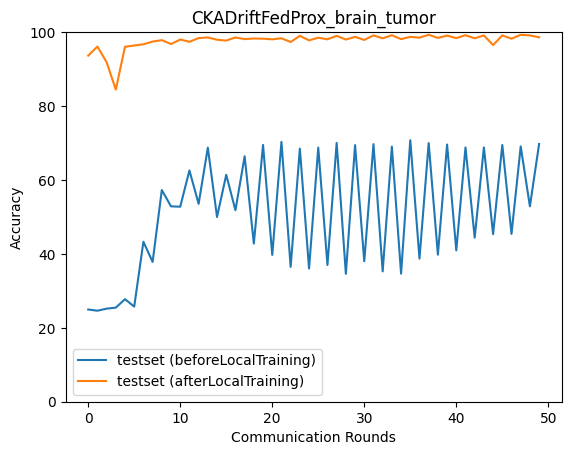

Source data for this figure (header and first rows):
epoch, accuracy_test_before, macro_f1_test_before, macro_precision_test_before, macro_recall_test_before, accuracy_test_after, macro_f1_test_after, macro_precision_test_after, macro_recall_test_after
0, 24.96, 9.987, 6.24, 25.0, 93.65, 93.54, 93.83, 93.6
1, 24.62, 9.879, 6.156, 25.0, 96.1, 96.11, 96.23, 96.11
2, 25.18, 10.57, 6.718, 24.73, 91.87, 91.88, 92.47, 91.94
3, 25.46, 10.15, 6.365, 25.0, 84.46, 84.43, 86.82, 84.44
4, 27.74, 15.55, 42.63, 28.07, 96.04, 96.06, 96.15, 96.06
5, 25.74, 10.72, 27.22, 25.28, 96.38, 96.38, 96.44, 96.38
6, 43.29, 30.47, 46.11, 43.34, 96.71, 96.72, 96.76, 96.71
7, 37.83, 27.42, 33.13, 37.39, 97.44, 97.44, 97.45, 97.44
8, 57.27, 52.05, 58.76, 57.3, 97.83, 97.83, 97.85, 97.83
9, 52.87, 46.34, 49.38, 52.61, 96.77, 96.78, 96.91, 96.8
10, 52.76, 51.56, 56.79, 52.78, 97.99, 97.99, 98, 98
11, 62.56, 55.34, 53.3, 62.42, 97.38, 97.39, 97.42, 97.38
12, 53.54, 53.91, 59.97, 53.48, 98.38, 98.39, 98.39, 98.39
13, 68.75, 60.16, 55.27, 68.68, 98.55, 98.55, 98.56, 98.56
14, 49.97, 51.9, 61.11, 49.84, 97.94, 97.94, 97.96, 97.94
15, 61.39, 52.76, 48.66, 61.23, 97.72, 97.73, 97.78, 97.71
16, 51.81, 52.53, 63.3, 51.69, 98.55, 98.55, 98.56, 98.56
17, 66.41, 57.66, 52.2, 66.31, 98.11, 98.11, 98.13, 98.12
18, 42.79, 41.28, 64.39, 42.59, 98.27, 98.27, 98.28, 98.28
19, 69.47, 60.14, 53.62, 69.44, 98.22, 98.22, 98.25, 98.23
20, 39.72, 36.16, 66.03, 39.6, 98.05, 98.04, 98.06, 98.06
21, 70.31, 60.86, 54.43, 70.31, 98.33, 98.33, 98.33, 98.33
22, 36.49, 27.92, 39.4, 36.27, 97.33, 97.33, 97.42, 97.35
23, 68.47, 59.3, 53.33, 68.5, 99, 99, 99, 99
24, 36.04, 26.93, 49.89, 35.79, 97.77, 97.77, 97.79, 97.78
25, 68.75, 59.66, 54.08, 68.76, 98.5, 98.5, 98.52, 98.51
26, 36.99, 29.52, 53.7, 36.82, 98.05, 98.05, 98.06, 98.06
27, 70.03, 60.67, 54.55, 70.03, 99, 99, 99, 99
28, 34.6, 26.19, 51.02, 34.41, 97.99, 97.99, 97.99, 98
29, 69.42, 60.15, 54.09, 69.43, 98.72, 98.72, 98.72, 98.72
30, 37.99, 28.64, 50.1, 37.68, 97.88, 97.88, 97.89, 97.89
31, 69.69, 60.42, 54.53, 69.7, 99.11, 99.11, 99.11, 99.11
32, 35.26, 27.14, 51.42, 35.07, 98.33, 98.33, 98.34, 98.34
33, 69.03, 59.82, 53.88, 69.05, 99.16, 99.17, 99.16, 99.17
34, 34.65, 25.55, 54.92, 34.48, 98.11, 98.11, 98.12, 98.11
35, 70.75, 61.32, 55.16, 70.74, 98.72, 98.72, 98.73, 98.72
36, 38.72, 30.8, 60.67, 38.46, 98.5, 98.49, 98.5, 98.5
37, 69.97, 60.64, 54.66, 69.98, 99.28, 99.28, 99.28, 99.28
38, 39.78, 33.23, 66.48, 39.53, 98.44, 98.44, 98.44, 98.45
39, 69.58, 60.32, 54.45, 69.59, 99.05, 99.06, 99.05, 99.06
40, 40.95, 39.52, 63.21, 40.81, 98.38, 98.38, 98.4, 98.39
41, 68.8, 59.69, 53.99, 68.83, 99.16, 99.17, 99.17, 99.17
42, 44.4, 44.7, 56.04, 44.21, 98.33, 98.33, 98.34, 98.33
43, 68.8, 59.63, 53.74, 68.83, 99.11, 99.11, 99.11, 99.11
44, 45.35, 44.88, 64.58, 45.14, 96.49, 96.47, 96.52, 96.47
45, 69.47, 60.2, 54.25, 69.49, 99.11, 99.11, 99.11, 99.11
46, 45.4, 42.62, 67.07, 45.24, 98.22, 98.22, 98.24, 98.21
47, 69.08, 59.92, 54.21, 69.09, 99.28, 99.28, 99.28, 99.28
48, 52.87, 55.09, 58.76, 52.78, 99.11, 99.11, 99.11, 99.12
49, 69.75, 60.41, 54.29, 69.76, 98.61, 98.61, 98.61, 98.61
